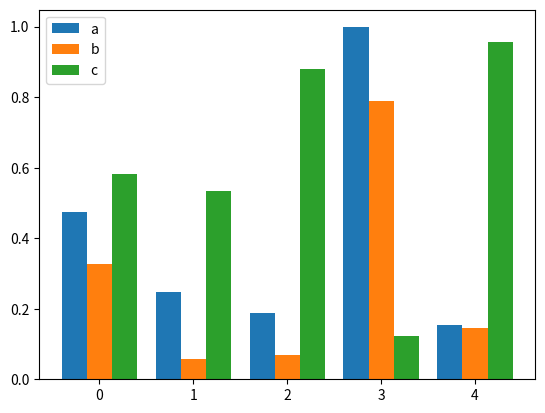

Reproduce this figure in Python.
import numpy as np
import matplotlib.pyplot as plt

size = 5
x = np.arange(size)
a = np.random.random(size)
b = np.random.random(size)
c = np.random.random(size)

total_width, n = 0.8, 3
width = total_width / n
x = x - (total_width - width) / 2

plt.bar(x, a,  width=width, label='a')
plt.bar(x + width, b, width=width, label='b')
plt.bar(x + 2 * width, c, width=width, label='c')
plt.legend()
plt.show()
